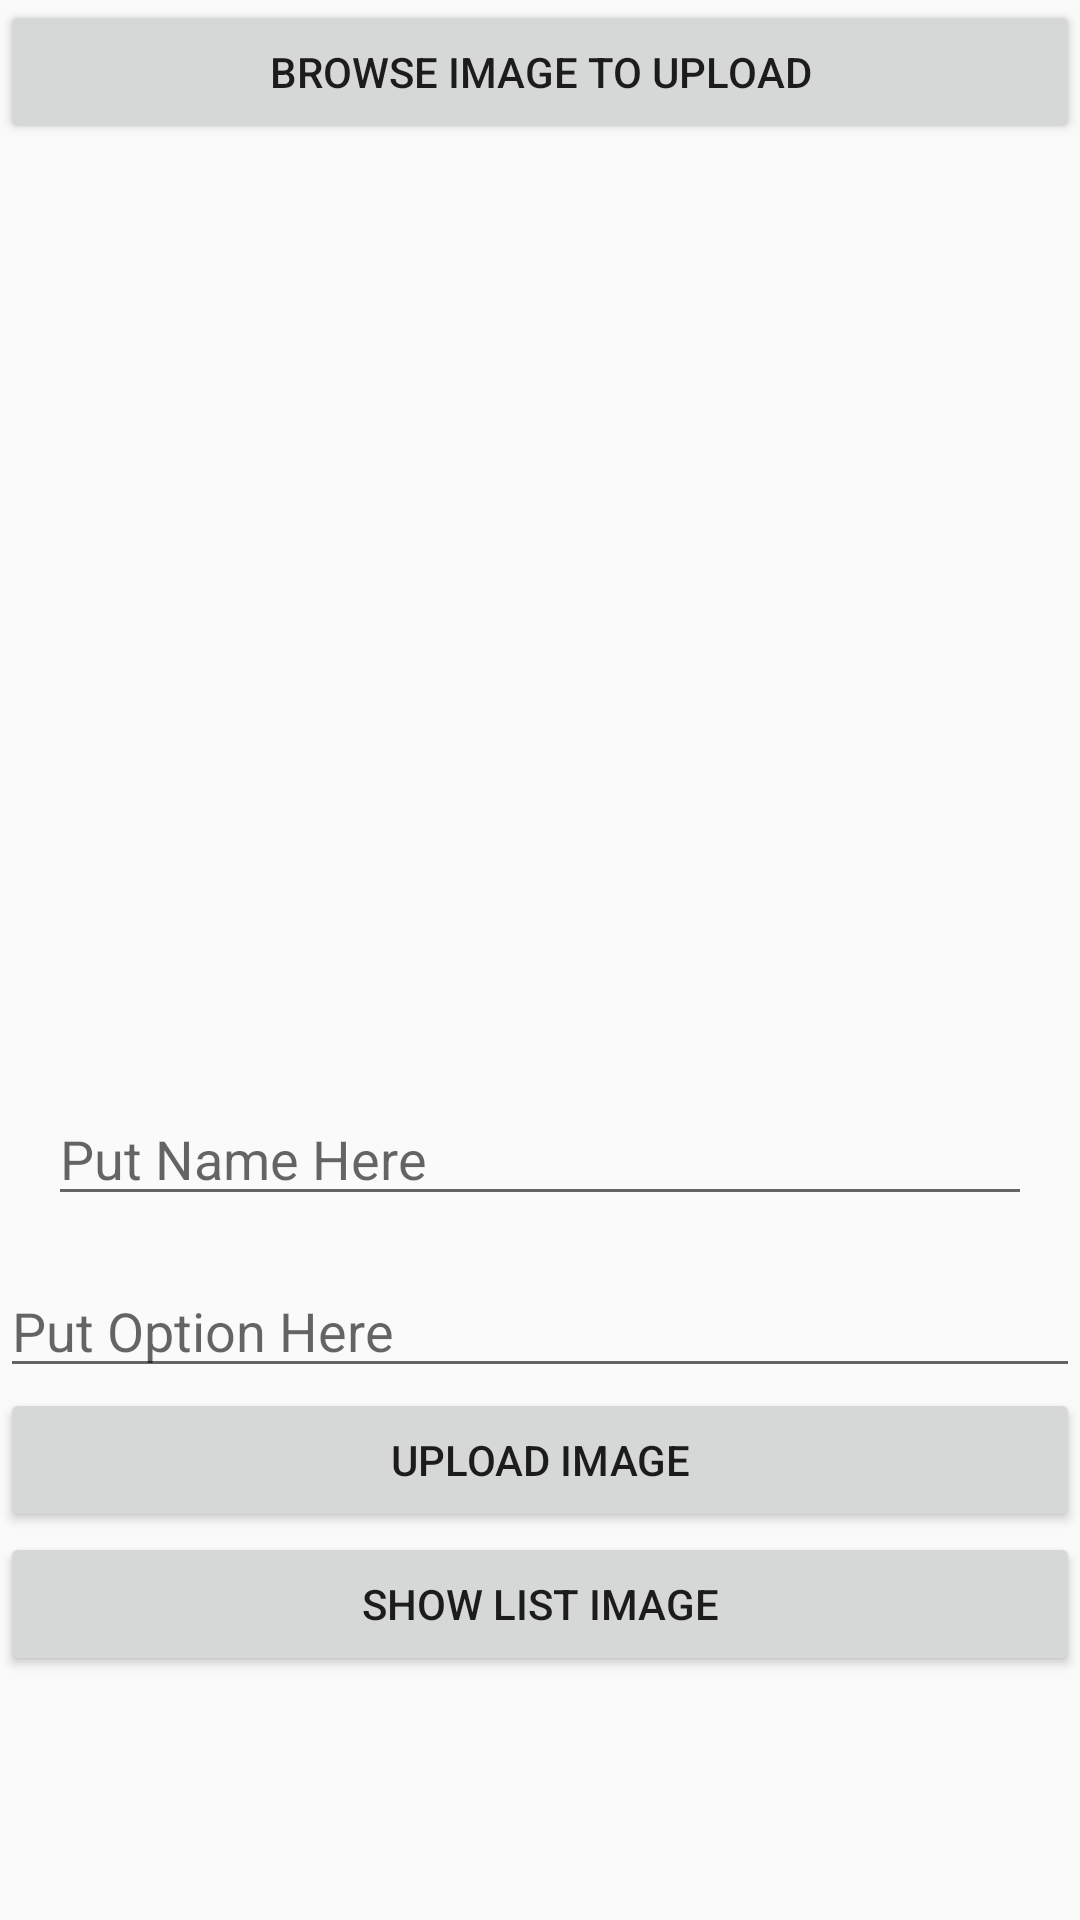

Reconstruct the res/layout file that produces this screen, plus the resources it refers to.
<!-- AndroidManifest.xml: application theme AppTheme -->
<!-- res/layout/activity_uploadimage.xml -->
<?xml version="1.0" encoding="utf-8"?>
<LinearLayout xmlns:android="http://schemas.android.com/apk/res/android"
    xmlns:app="http://schemas.android.com/apk/res-auto"
    xmlns:tools="http://schemas.android.com/tools"
    android:layout_width="match_parent"
    android:layout_height="match_parent"
    tools:context="com.example.sirawich.herb4test.Uploadimage"
    android:orientation="vertical">

    <Button
        android:id="@+id/button2"
        android:layout_width="match_parent"
        android:layout_height="wrap_content"
        android:onClick="btnBrow"
        android:text="Browse image to upload" />

    <ImageView
        android:layout_width="300dp"
        android:layout_height="300dp"
        android:layout_gravity="center"
        android:id="@+id/image_View"/>
    <EditText
        android:layout_width="match_parent"
        android:layout_height="wrap_content"
        android:id="@+id/txtImageName"
        android:layout_margin="@dimen/activity_vertical_margin"
        android:hint="Put Name Here"/>
    <EditText
        android:layout_width="match_parent"
        android:layout_height="wrap_content"
        android:id="@+id/txtImageoption"

        android:hint="Put Option Here"/>

    <Button
        android:layout_width="match_parent"
        android:layout_height="wrap_content"
        android:text="Upload image"
        android:onClick="btnUpload_Click"
        />
    <Button
        android:layout_width="match_parent"
        android:layout_height="wrap_content"
        android:text="Show list image"
        android:onClick="btnShowlistImage_Click"
        />
</LinearLayout>
<!-- resources referenced by this layout -->
<resources>
  <dimen name="activity_vertical_margin">16dp</dimen>
  <style name="AppTheme" parent="Theme.AppCompat.Light.NoActionBar">
          
          <item name="colorPrimary">#000000</item>
          <item name="colorPrimaryDark">#000000</item>
          <item name="colorAccent">@color/colorAccent</item>
      </style>
  <!-- not gathered from this repository: default colours our renderer supplied (Android Studio template values) -->
  <color name="colorAccent">#FF03DAC5</color>
</resources>
